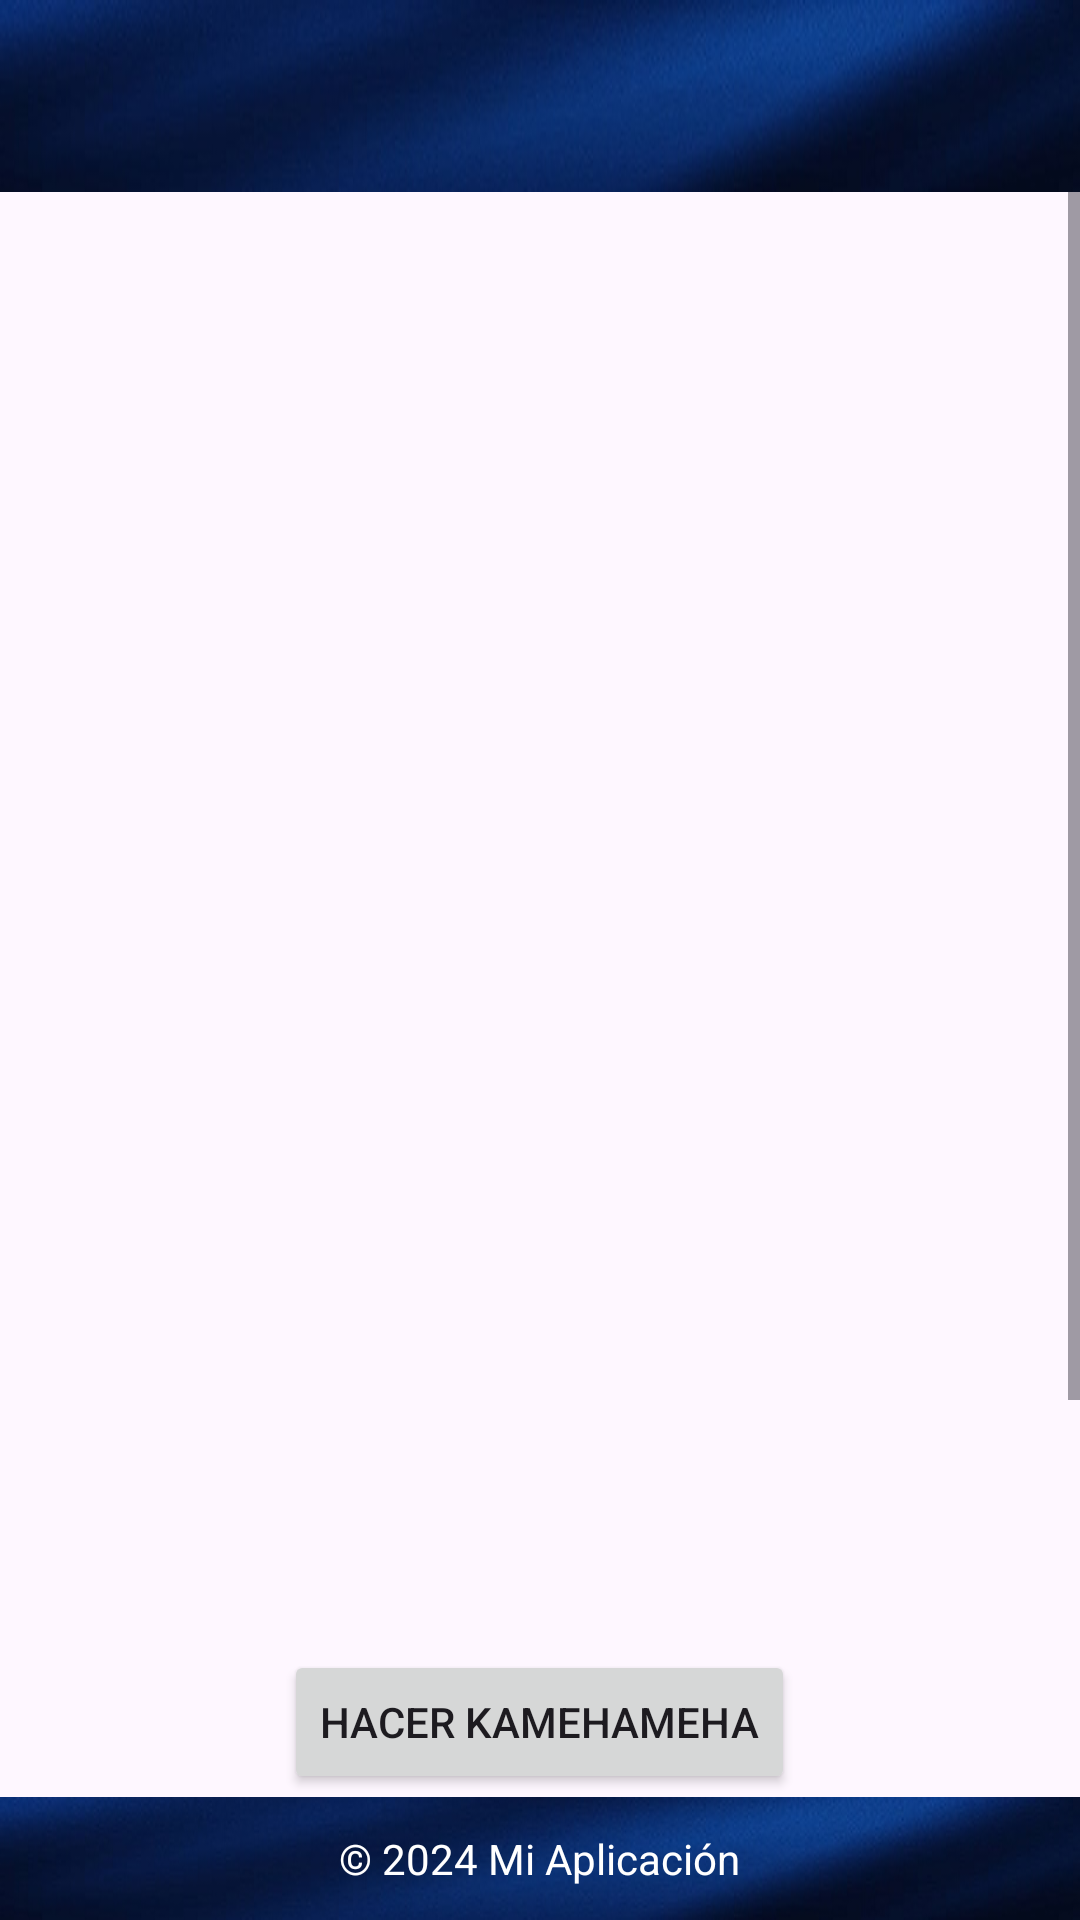

This screen was rendered from an Android layout file. Write that file and the resources it references.
<!-- AndroidManifest.xml: application theme Theme.Dbz_api -->
<!-- res/layout/activity_main.xml -->
<?xml version="1.0" encoding="utf-8"?>
<androidx.constraintlayout.widget.ConstraintLayout xmlns:android="http://schemas.android.com/apk/res/android"
    xmlns:app="http://schemas.android.com/apk/res-auto"
    xmlns:tools="http://schemas.android.com/tools"
    android:id="@+id/main"
    android:layout_width="match_parent"
    android:layout_height="match_parent"
    tools:context=".MainActivity">

    <include
        android:id="@+id/toolbar"
        layout="@layout/primary_layout" />

    <ScrollView
        android:layout_width="match_parent"
        android:layout_height="match_parent"
        android:fillViewport="true">

        <LinearLayout
            android:layout_width="match_parent"
            android:layout_height="wrap_content"
            android:orientation="vertical"
            android:layout_marginTop="100dp"
            android:gravity="center_horizontal">

            <ImageView
                android:id="@+id/imageViewGoku"
                android:layout_width="wrap_content"
                android:layout_height="420dp"
                android:src="@drawable/goku_main" />

            <Button
                android:id="@+id/buttonKamehameha"
                android:layout_width="wrap_content"
                android:layout_height="wrap_content"
                android:layout_marginTop="30dp"
                android:text="Hacer Kamehameha" />

            <Button
                android:id="@+id/buttonRegresar"
                android:layout_width="wrap_content"
                android:layout_height="wrap_content"
                android:layout_marginTop="100dp"
                android:text="Volver a estado normal"
                android:visibility="gone" />

            <LinearLayout
                android:layout_width="match_parent"
                android:layout_height="wrap_content"
                android:orientation="horizontal"
                android:gravity="center_vertical">

                <ImageView
                    android:id="@+id/imageViewGokuKamehameha"
                    android:layout_width="250dp"
                    android:layout_height="250dp"
                    android:layout_marginTop="30dp"
                    android:layout_marginStart="16dp"
                    android:src="@drawable/goku_kame"
                    android:visibility="gone"/>

                <com.airbnb.lottie.LottieAnimationView
                    android:id="@+id/lottieAnimationView"
                    android:layout_width="250dp"
                    android:layout_height="250dp"
                    android:layout_marginTop="30dp"
                    app:lottie_fileName="kamehameha.json" />


            </LinearLayout>

        </LinearLayout>

    </ScrollView>
    <include
        layout="@layout/footer_layout"
        android:layout_width="match_parent"
        android:layout_height="wrap_content"
        android:layout_marginTop="30dp"
        app:layout_constraintBottom_toBottomOf="parent"/>
</androidx.constraintlayout.widget.ConstraintLayout>
<!-- res/layout/primary_layout.xml (included above) -->
<?xml version="1.0" encoding="utf-8"?>
<androidx.appcompat.widget.Toolbar xmlns:android="http://schemas.android.com/apk/res/android"
    android:layout_width="match_parent"
    android:layout_height="wrap_content"
    xmlns:app="http://schemas.android.com/apk/res-auto"
    android:background="@drawable/fondotoolbar"
    android:elevation="8dp"
    app:titleTextColor="@color/letrasFicha"
    app:subtitleTextColor="@color/letrasFicha"
    android:layout_marginBottom="15dp">

</androidx.appcompat.widget.Toolbar>
<!-- res/layout/footer_layout.xml (included above) -->
<?xml version="1.0" encoding="utf-8"?>
<LinearLayout
    xmlns:android="http://schemas.android.com/apk/res/android"
    android:layout_width="match_parent"
    android:layout_height="wrap_content"
    android:orientation="horizontal"
    android:gravity="center"
    android:background="@drawable/fondotoolbar"
    android:padding="10dp">

    <TextView
        android:layout_width="wrap_content"
        android:layout_height="wrap_content"
        android:text="© 2024 Mi Aplicación"
        android:textColor="@android:color/white"/>
</LinearLayout>
<!-- resources referenced by this layout -->
<resources>
  <color name="letrasFicha">#D4AF37</color>
  <!-- drawable fondotoolbar: jpg bitmap (drawable, 13869 bytes) -->
  <!-- drawable goku_kame: png bitmap (drawable, 480517 bytes) -->
  <style name="Theme.Dbz_api" parent="Base.Theme.Dbz_api" />
  <style name="Base.Theme.Dbz_api" parent="Theme.Material3.DayNight.NoActionBar">
          
          
      </style>
</resources>
